Photos from the image-classification dataset "gmapsdatasetsss" in the GitHub repository sirius-siri/Terrain_Recognition. Its 6 classes are: grass, rocky terrain, salt marsh, sandy terrain, snow rocky terrain, water marsh.

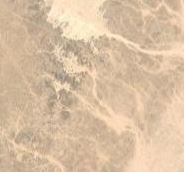
Label: sandy terrain

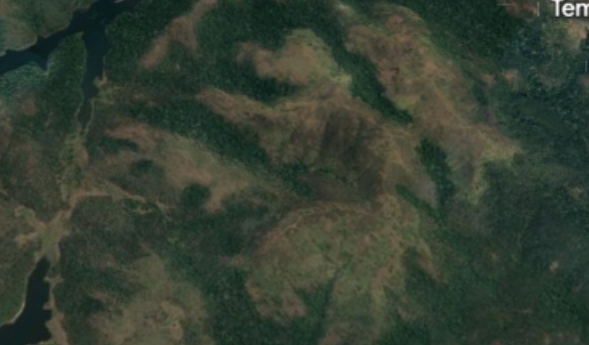
Label: rocky terrain

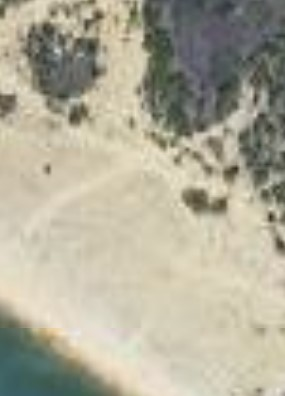
Label: salt marsh

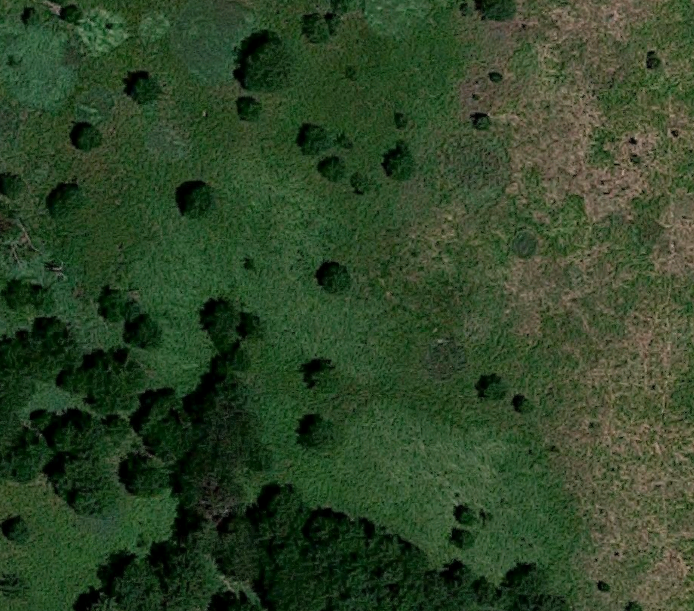
Label: grass

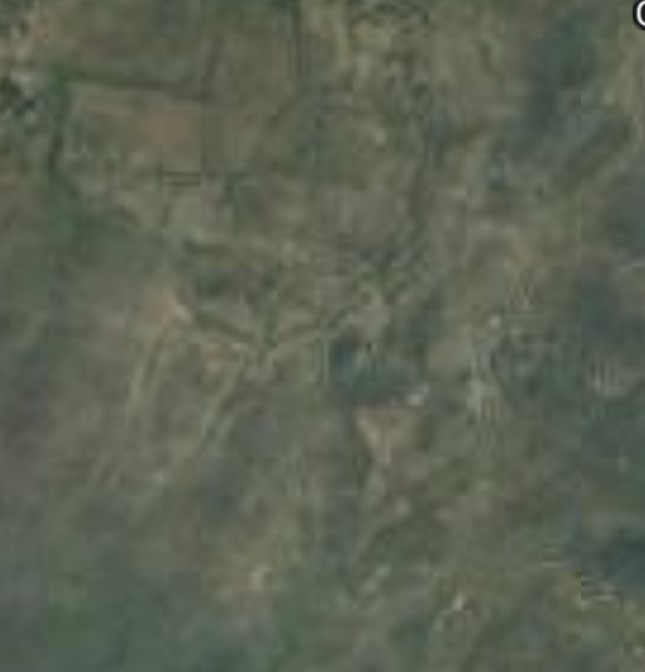
Label: water marsh

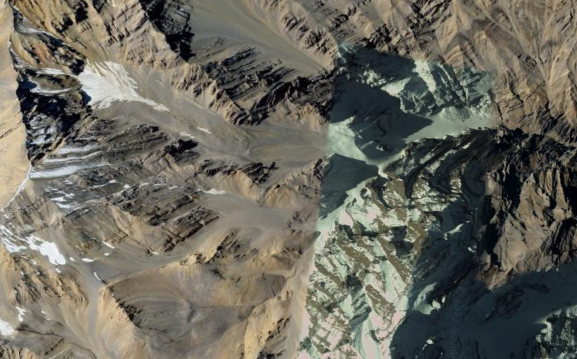
Label: snow rocky terrain
